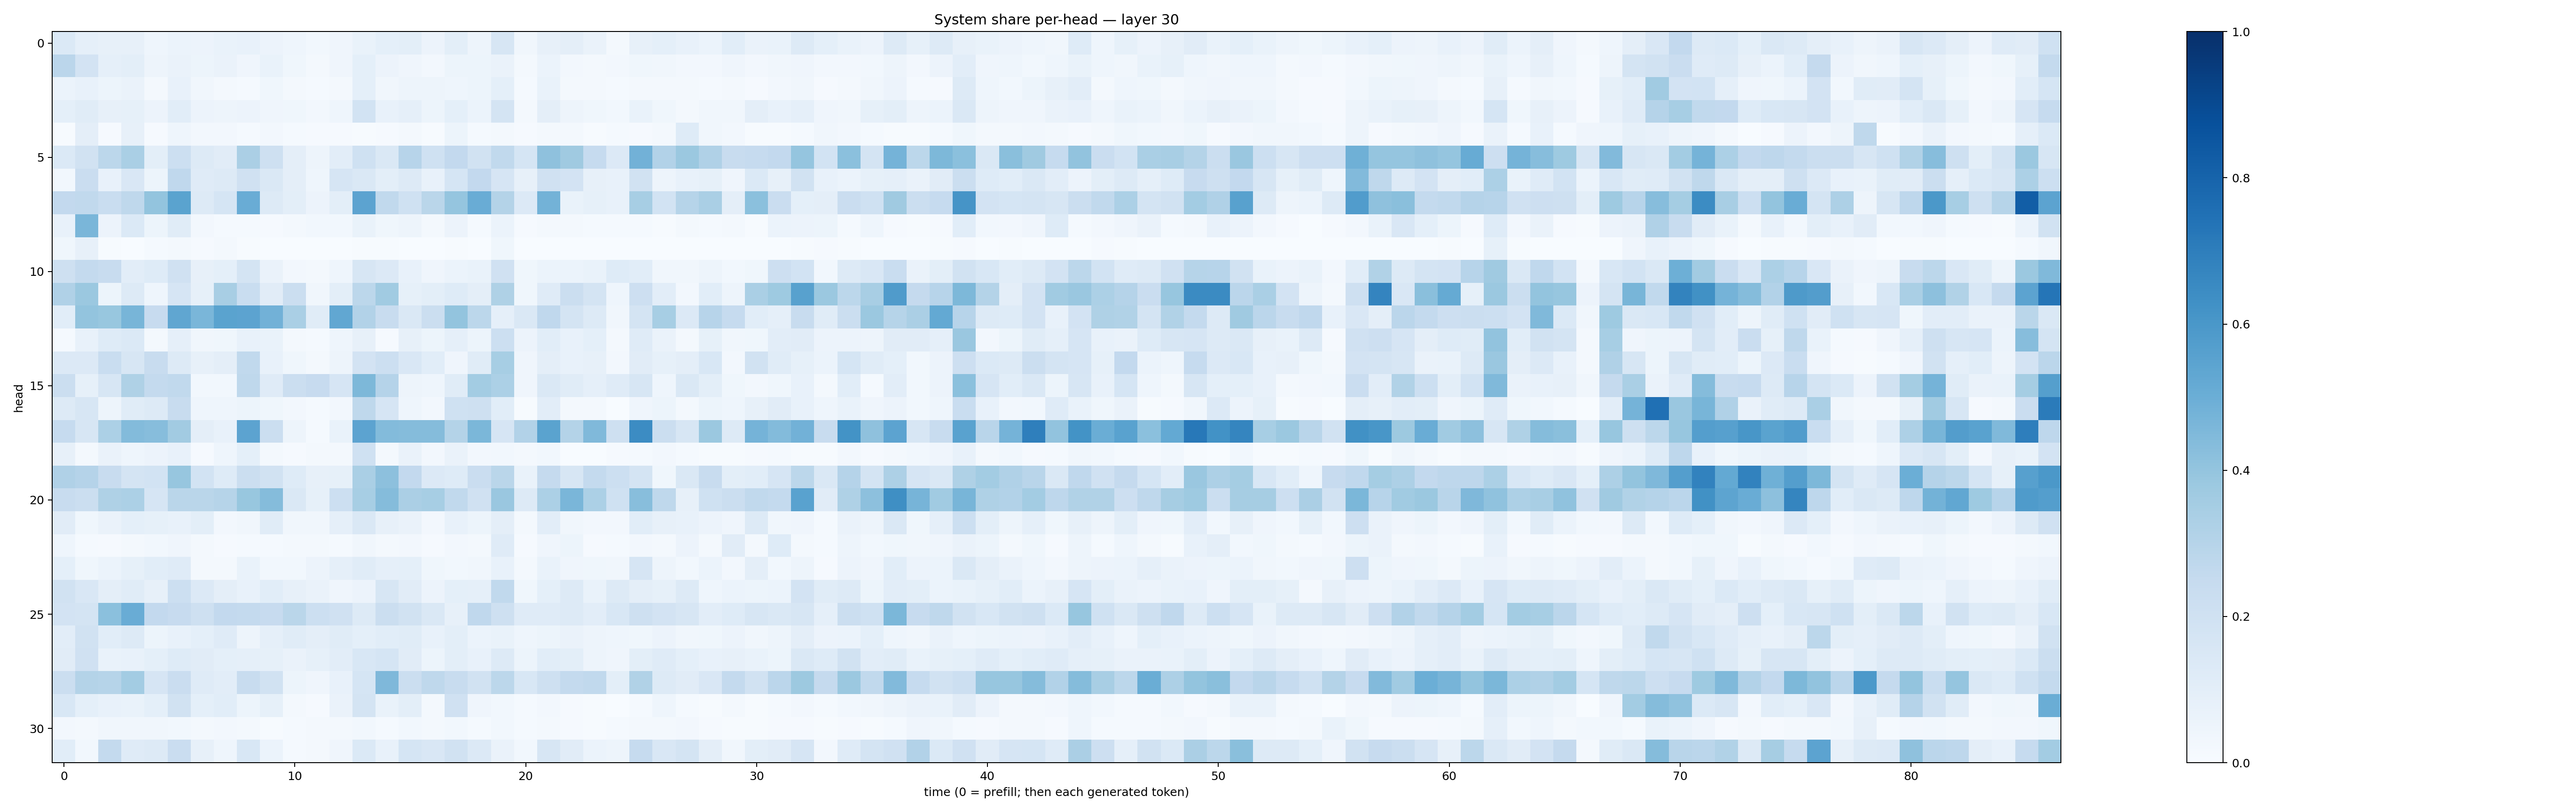

The data file committed next to this chart (first rows):
0.1400251, 0.08717409, 0.0816348, 0.081725925, 0.043945547, 0.05953074, 0.05757484, 0.06913355, 0.07253629, 0.05566727, 0.04565478, 0.02910787, 0.03963877, 0.06935219, 0.09260761, 0.10098206, 0.058394436, 0.09904012, 0.04723872, 0.15713896, 0.033044428, 0.08098207, 0.09504295, 0.06348447
0.2841, 0.1827, 0.08811, 0.09812, 0.04856, 0.06486, 0.05404, 0.06434, 0.03964, 0.06801, 0.03573, 0.02111, 0.03959, 0.09373, 0.05792, 0.0403, 0.02454, 0.0523, 0.05405, 0.06597, 0.01998, 0.06188, 0.02517, 0.01601
0.05984, 0.07725, 0.05236, 0.06294, 0.02063, 0.07464, 0.03392, 0.02071, 0.01374, 0.03691, 0.01708, 0.0142, 0.02331, 0.09255, 0.03385, 0.04957, 0.04749, 0.04571, 0.0546, 0.09292, 0.01365, 0.0702, 0.02234, 0.01952
0.09118, 0.1163, 0.08079, 0.08248, 0.05536, 0.1087, 0.05659, 0.05074, 0.05605, 0.04174, 0.03723, 0.02346, 0.04395, 0.1853, 0.07432, 0.08664, 0.05293, 0.0918, 0.05876, 0.1776, 0.01622, 0.09415, 0.05035, 0.0368
0.005282, 0.09747, 0.01144, 0.07912, 0.00922, 0.04322, 0.02365, 0.02623, 0.01196, 0.02508, 0.0148, 0.009643, 0.0082, 0.007168, 0.008572, 0.01991, 0.005616, 0.05448, 0.01319, 0.02082, 0.01067, 0.01843, 0.02116, 0.005546
0.1385, 0.1907, 0.2776, 0.3382, 0.09901, 0.2159, 0.1306, 0.1128, 0.3347, 0.2083, 0.09693, 0.04839, 0.1023, 0.2028, 0.1439, 0.2959, 0.2006, 0.26, 0.1932, 0.2635, 0.1714, 0.4124, 0.3696, 0.2487
0.02845, 0.228, 0.07521, 0.1521, 0.05217, 0.2695, 0.121, 0.1327, 0.1982, 0.1457, 0.09658, 0.04353, 0.165, 0.1459, 0.1011, 0.1279, 0.07596, 0.1693, 0.259, 0.1657, 0.08092, 0.1982, 0.1833, 0.08085
0.2615, 0.2634, 0.2308, 0.2732, 0.4007, 0.5483, 0.1303, 0.1702, 0.5066, 0.1264, 0.101, 0.05746, 0.1015, 0.5455, 0.2655, 0.2022, 0.2876, 0.3963, 0.5057, 0.3078, 0.1351, 0.4778, 0.06716, 0.08421
0.07745, 0.4645, 0.0579, 0.1386, 0.05143, 0.1151, 0.02466, 0.01372, 0.01298, 0.01003, 0.0212, 0.0281, 0.03019, 0.06774, 0.03566, 0.05067, 0.01944, 0.05854, 0.01316, 0.05954, 0.009316, 0.01921, 0.01919, 0.0128
0.03727, 0.08185, 0.006339, 0.0027, 0.01266, 0.01857, 0.009614, 0.0227, 0.004442, 0.002705, 0.003798, 0.0009661, 0.0009482, 0.007801, 0.00703, 0.002327, 0.001028, 0.004897, 0.0005933, 0.03715, 0.0003859, 0.0005404, 0.002052, 0.0006585
0.2043, 0.2562, 0.2362, 0.1043, 0.1222, 0.1969, 0.07866, 0.09274, 0.1776, 0.06385, 0.02508, 0.02079, 0.04615, 0.16, 0.133, 0.07723, 0.03946, 0.06184, 0.07031, 0.1956, 0.03601, 0.05912, 0.05874, 0.06949
0.3192, 0.3807, 0.05243, 0.1287, 0.04472, 0.1649, 0.08272, 0.3417, 0.2334, 0.1101, 0.2255, 0.03417, 0.1, 0.2806, 0.3667, 0.08522, 0.09781, 0.1231, 0.09615, 0.322, 0.03528, 0.1174, 0.2198, 0.1793
0.1078, 0.4006, 0.3893, 0.4663, 0.2452, 0.5319, 0.4625, 0.5491, 0.5457, 0.481, 0.3367, 0.1171, 0.5284, 0.3089, 0.2357, 0.1473, 0.2201, 0.3991, 0.2794, 0.08727, 0.1445, 0.2686, 0.1734, 0.132
0.0131, 0.07502, 0.1246, 0.1373, 0.02056, 0.08933, 0.0325, 0.03814, 0.07749, 0.06741, 0.02198, 0.01262, 0.04378, 0.07884, 0.009592, 0.08052, 0.05244, 0.08719, 0.05171, 0.2186, 0.05853, 0.1075, 0.07519, 0.09159
0.1341, 0.1353, 0.2319, 0.157, 0.2356, 0.1259, 0.07894, 0.09661, 0.2621, 0.07492, 0.03667, 0.02006, 0.04989, 0.1827, 0.2177, 0.1515, 0.1072, 0.03969, 0.1139, 0.3448, 0.04097, 0.09647, 0.07799, 0.07891
0.221, 0.08375, 0.1578, 0.3242, 0.2568, 0.2653, 0.02748, 0.02881, 0.2706, 0.1189, 0.2228, 0.2457, 0.1658, 0.4552, 0.3026, 0.04781, 0.0465, 0.1137, 0.3566, 0.3295, 0.04258, 0.1447, 0.1169, 0.08941
0.1317, 0.1598, 0.04799, 0.1141, 0.1271, 0.2421, 0.04437, 0.04344, 0.05193, 0.03765, 0.02614, 0.01443, 0.02392, 0.2721, 0.167, 0.04334, 0.02539, 0.2028, 0.2048, 0.1074, 0.00455, 0.1027, 0.02074, 0.01752
0.2483, 0.1625, 0.3287, 0.4389, 0.4306, 0.3629, 0.0967, 0.07609, 0.5445, 0.2233, 0.04777, 0.0154, 0.06782, 0.5439, 0.4383, 0.4364, 0.4348, 0.3081, 0.4574, 0.1662, 0.3096, 0.5495, 0.3062, 0.4468
0.08165, 0.02262, 0.06557, 0.044, 0.0568, 0.07154, 0.01151, 0.04556, 0.09207, 0.01745, 0.01075, 0.0227, 0.02244, 0.202, 0.01927, 0.06385, 0.02559, 0.06528, 0.02403, 0.02886, 0.01887, 0.02952, 0.002647, 0.003327
0.319, 0.3011, 0.242, 0.1745, 0.1872, 0.3921, 0.1837, 0.1231, 0.2225, 0.1916, 0.1244, 0.07957, 0.08476, 0.3368, 0.4158, 0.2582, 0.1367, 0.1227, 0.2291, 0.2852, 0.06733, 0.2534, 0.16, 0.2575
0.235, 0.2246, 0.3239, 0.3313, 0.1661, 0.2854, 0.2856, 0.2992, 0.3875, 0.4362, 0.1421, 0.08538, 0.2162, 0.3466, 0.4354, 0.3325, 0.3445, 0.2629, 0.1973, 0.3829, 0.1311, 0.3284, 0.4646, 0.3315
0.1102, 0.03688, 0.06254, 0.09008, 0.08453, 0.07512, 0.09875, 0.02525, 0.03159, 0.1166, 0.03473, 0.03243, 0.08784, 0.141, 0.0814, 0.06398, 0.02352, 0.07703, 0.05282, 0.09748, 0.01862, 0.1022, 0.03178, 0.02404
0.04506, 0.01488, 0.01154, 0.02292, 0.02841, 0.04092, 0.01803, 0.009572, 0.01483, 0.01295, 0.01916, 0.02231, 0.01452, 0.03324, 0.02336, 0.02707, 0.0105, 0.02531, 0.02078, 0.1173, 0.01131, 0.0417, 0.05318, 0.01039
0.09007, 0.03779, 0.05916, 0.08418, 0.1085, 0.1174, 0.02174, 0.022, 0.0693, 0.02978, 0.03027, 0.05747, 0.08859, 0.1137, 0.08718, 0.09166, 0.03738, 0.02774, 0.03415, 0.07293, 0.02324, 0.06658, 0.04286, 0.03788
0.1895, 0.1513, 0.09377, 0.1168, 0.08156, 0.2169, 0.1343, 0.09484, 0.0764, 0.1083, 0.08092, 0.06266, 0.03982, 0.05822, 0.1632, 0.1126, 0.05815, 0.09368, 0.08682, 0.2645, 0.03866, 0.0917, 0.1307, 0.06643
0.1825, 0.1723, 0.4218, 0.5048, 0.2593, 0.2448, 0.2071, 0.2582, 0.2561, 0.2439, 0.2877, 0.2173, 0.1987, 0.1292, 0.225, 0.189, 0.1467, 0.07921, 0.2688, 0.2093, 0.1192, 0.1202, 0.1307, 0.1018
0.1024, 0.1952, 0.1078, 0.1286, 0.05372, 0.07193, 0.09221, 0.1189, 0.04918, 0.08778, 0.1141, 0.09749, 0.1149, 0.0936, 0.1077, 0.1157, 0.07697, 0.1015, 0.0608, 0.06772, 0.04353, 0.0517, 0.06413, 0.0506
0.1127, 0.1958, 0.06955, 0.07442, 0.09038, 0.1249, 0.113, 0.0904, 0.08896, 0.0854, 0.06606, 0.08416, 0.1037, 0.1539, 0.1713, 0.1096, 0.05111, 0.09798, 0.07466, 0.1283, 0.05259, 0.1088, 0.1011, 0.05003
0.2254, 0.3057, 0.2984, 0.3563, 0.1679, 0.2287, 0.1173, 0.1049, 0.2398, 0.1926, 0.05109, 0.0428, 0.07806, 0.1706, 0.4494, 0.2214, 0.2716, 0.2415, 0.1895, 0.2778, 0.1545, 0.2089, 0.2545, 0.2654
0.1543, 0.09368, 0.07774, 0.06653, 0.09127, 0.1908, 0.08999, 0.1092, 0.05132, 0.08496, 0.02003, 0.01101, 0.06305, 0.1791, 0.06901, 0.09808, 0.01803, 0.1976, 0.04254, 0.03064, 0.01447, 0.0259, 0.009146, 0.006161
0.0246, 0.02226, 0.03411, 0.03426, 0.03494, 0.02891, 0.01956, 0.02535, 0.01972, 0.007269, 0.01349, 0.02116, 0.01666, 0.03048, 0.01264, 0.02786, 0.02201, 0.02983, 0.01456, 0.02914, 0.01441, 0.01972, 0.009175, 0.007148
0.1081, 0.02876, 0.255, 0.1206, 0.1253, 0.2271, 0.0808, 0.04519, 0.1542, 0.05963, 0.01504, 0.01819, 0.04003, 0.1371, 0.0758, 0.1684, 0.152, 0.1903, 0.1329, 0.0664, 0.02838, 0.1563, 0.113, 0.06076
